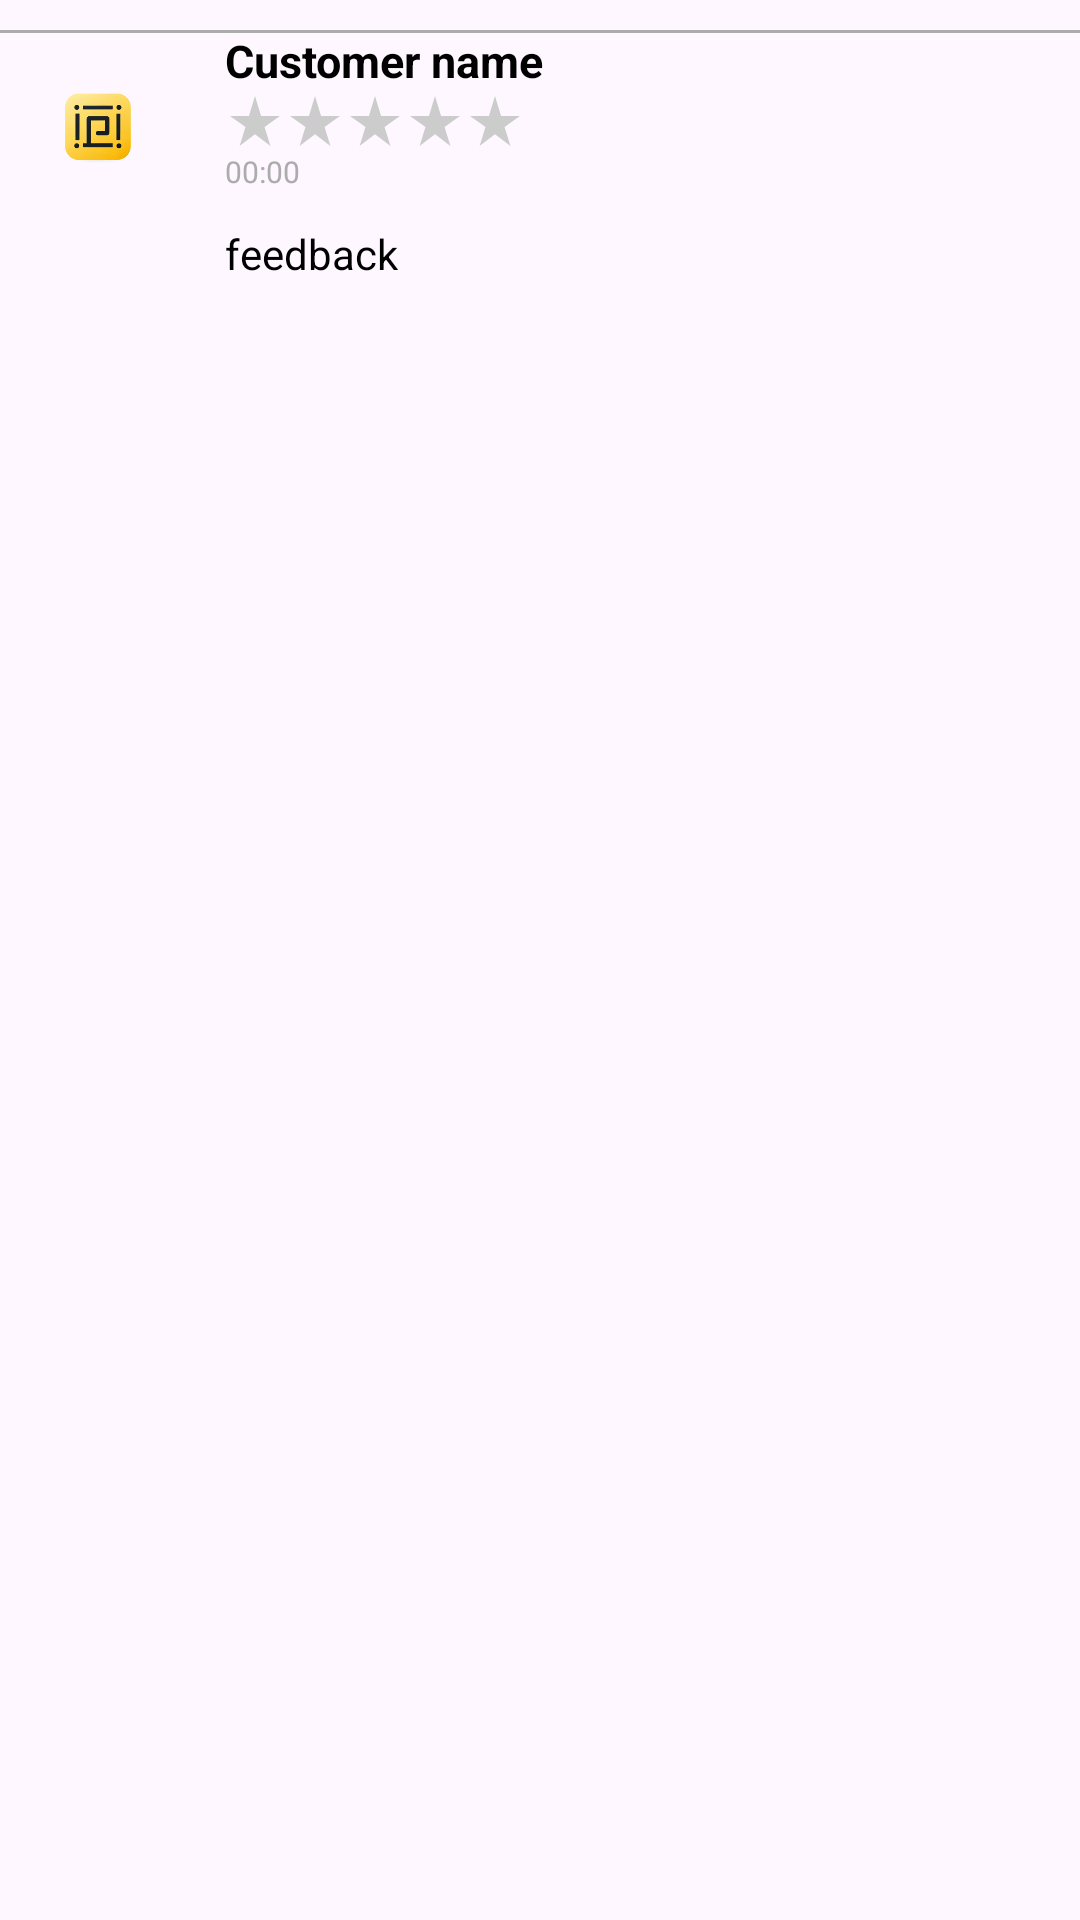

Android layout source for this screen:
<!-- AndroidManifest.xml: application theme Theme.MyStore -->
<!-- res/layout/layout_feedback.xml -->
<?xml version="1.0" encoding="utf-8"?>
<androidx.constraintlayout.widget.ConstraintLayout
    xmlns:android="http://schemas.android.com/apk/res/android"
    xmlns:app="http://schemas.android.com/apk/res-auto"
    android:layout_width="match_parent"
    android:layout_height="wrap_content"
    android:paddingVertical="10dp">

    <View
        android:layout_width="match_parent"
        android:layout_height="1dp"
        android:background="@color/line"
        app:layout_constraintStart_toStartOf="parent"
        app:layout_constraintTop_toTopOf="parent" />

    <ImageView
        android:id="@+id/feedback_user_avatar"
        android:layout_width="65dp"
        android:layout_height="65dp"
        android:padding="5dp"
        android:scaleType="centerCrop"
        android:src="@drawable/logo_single"
        app:layout_constraintStart_toStartOf="parent"
        app:layout_constraintTop_toTopOf="parent" />

    <TextView
        android:id="@+id/feedback_username"
        android:layout_width="wrap_content"
        android:layout_height="wrap_content"
        android:layout_marginLeft="10dp"
        android:maxLength="28"
        android:text="Customer name"
        android:textColor="@color/black"
        android:textSize="15dp"
        android:textStyle="bold"
        app:layout_constraintStart_toEndOf="@+id/feedback_user_avatar"
        app:layout_constraintTop_toTopOf="parent" />


    <ImageView
        android:id="@+id/star1"
        android:layout_width="20dp"
        android:layout_height="20dp"
        android:contentDescription="Star 1"
        android:src="@drawable/baseline_star_rate_empty_24"
        app:layout_constraintStart_toStartOf="@+id/feedback_username"
        app:layout_constraintTop_toBottomOf="@+id/feedback_username" />

    <ImageView
        android:id="@+id/star2"
        android:layout_width="20dp"
        android:layout_height="20dp"
        android:contentDescription="Star 2"
        android:src="@drawable/baseline_star_rate_empty_24"
        app:layout_constraintStart_toEndOf="@+id/star1"
        app:layout_constraintTop_toTopOf="@+id/star1" />

    <ImageView
        android:id="@+id/star3"
        android:layout_width="20dp"
        android:layout_height="20dp"
        android:contentDescription="Star 3"
        android:src="@drawable/baseline_star_rate_empty_24"
        app:layout_constraintStart_toEndOf="@+id/star2"
        app:layout_constraintTop_toTopOf="@+id/star2" />

    <ImageView
        android:id="@+id/star4"
        android:layout_width="20dp"
        android:layout_height="20dp"
        android:contentDescription="Star 4"
        android:src="@drawable/baseline_star_rate_empty_24"
        app:layout_constraintStart_toEndOf="@+id/star3"
        app:layout_constraintTop_toTopOf="@+id/star3" />

    <ImageView
        android:id="@+id/star5"
        android:layout_width="20dp"
        android:layout_height="20dp"
        android:contentDescription="Star 5"
        android:src="@drawable/baseline_star_rate_empty_24"
        app:layout_constraintStart_toEndOf="@+id/star4"
        app:layout_constraintTop_toTopOf="@+id/star4" />

    <TextView
        android:id="@+id/feedback_time"
        android:layout_width="wrap_content"
        android:layout_height="wrap_content"
        android:text="00:00"
        android:textColor="@color/line"
        android:textSize="10sp"
        app:layout_constraintStart_toStartOf="@+id/star1"
        app:layout_constraintTop_toBottomOf="@+id/star1" />

    <TextView
        android:id="@+id/feedback_comment"
        android:layout_width="wrap_content"
        android:layout_height="wrap_content"
        android:text="feedback"
        android:textColor="@color/black"
        app:layout_constraintStart_toStartOf="@+id/star1"
        app:layout_constraintTop_toBottomOf="@+id/feedback_user_avatar" />

</androidx.constraintlayout.widget.ConstraintLayout>
<!-- resources referenced by this layout -->
<resources>
  <color name="black">#FF000000</color>
  <color name="line">#ACACAC</color>
  <!-- drawable baseline_star_rate_empty_24 (drawable) -->
  <vector android:height="24dp" android:tint="#ccc"
      android:viewportHeight="24" android:viewportWidth="24"
      android:width="24dp" xmlns:android="http://schemas.android.com/apk/res/android">
      <path android:fillColor="@android:color/white" android:pathData="M14.43,10l-2.43,-8l-2.43,8l-7.57,0l6.18,4.41l-2.35,7.59l6.17,-4.69l6.18,4.69l-2.35,-7.59l6.17,-4.41z"/>
  </vector>
  <!-- drawable logo_single: png bitmap (drawable, 43988 bytes) -->
  <style name="Theme.MyStore" parent="Base.Theme.MyStore" />
  <style name="Base.Theme.MyStore" parent="Theme.Material3.DayNight.NoActionBar">
          
           <item name="colorPrimary">@color/primary</item>
      </style>
  <color name="primary">#FF53B175</color>
</resources>
